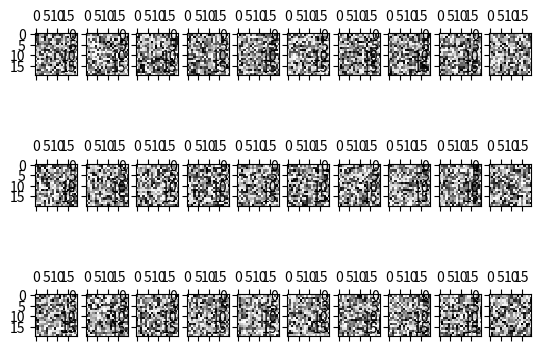

Reproduce this figure in Python.
# Define the model used in the paper
import numpy as np
import matplotlib.pyplot as plt


class Model:
    def __init__(self, w, b):
        """
        Defining the parameters of the model : weights and feature vectors
        WARNING : the features vectors are assumed to be of norm 1
        let a be the vector of activations after conv(b, x)
        y = w * a
        ------------------------------------------------------------------
        w : n_y * n_features matrix,
            weights the activations for each neurons
        b : 3D-tensors n_features * 20 * 20,
            consists in all the feature vectors
        """
        self.w = w  # weights of the connections
        self.b = b  # features vectors (filters)

    def forward_prop(self, x):
        """
        Given an input image, perform the forward propagation
        -----------------------------------------------------
        x : 2D matrix,
            input image, should be the same size as w
        """
        return np.dot(self.w, self.b*x)

    def log_likelihood(self, x, y):
        """
        Define using [S10] in the supplementary material
        -----------------------------------------------
        x : input image, considered as a vector /!\
        y : MAP of activations given x
        """
        yw = np.dot(np.transpose(y), self.w)  # Y^T * W
        a = np.sum(yw)
        # equation [S4] in supplementary material
        b_t = np.transpose(self.b, (0, 2, 1))
        logC = sum([yw[k] * np.dot(self.b[k, :, :], b_t[k, :, :])
                    for k in range(yw.shape[0])])
        # x^T * exp(-log C) * x
        b = np.dot(np.transpose(x), np.dot(np.exp(-logC), x))
        # Compute the prior on sparsity
        c = -sum(np.abs(y))

        return -0.5 * (a + b + c)

    def show_weight(self):
        """
        Display the feature vectors as black and white images
        """
        n = self.b.shape[0]
        p = n//10 + 1
        if (n%10==0):
            p -= 1
        f, axarr = plt.subplots(p, min(10, n))
        for i in range(n):
            axarr[i//10][i%10].matshow(b[i, :, :], interpolation='none', cmap='Greys')
        plt.show()
        return 0


if __name__ == "__main__":
    w = np.random.rand(1, 2)
    b = np.random.rand(30, 20, 20)
    mod = Model(w, b)
    mod.show_weight()
